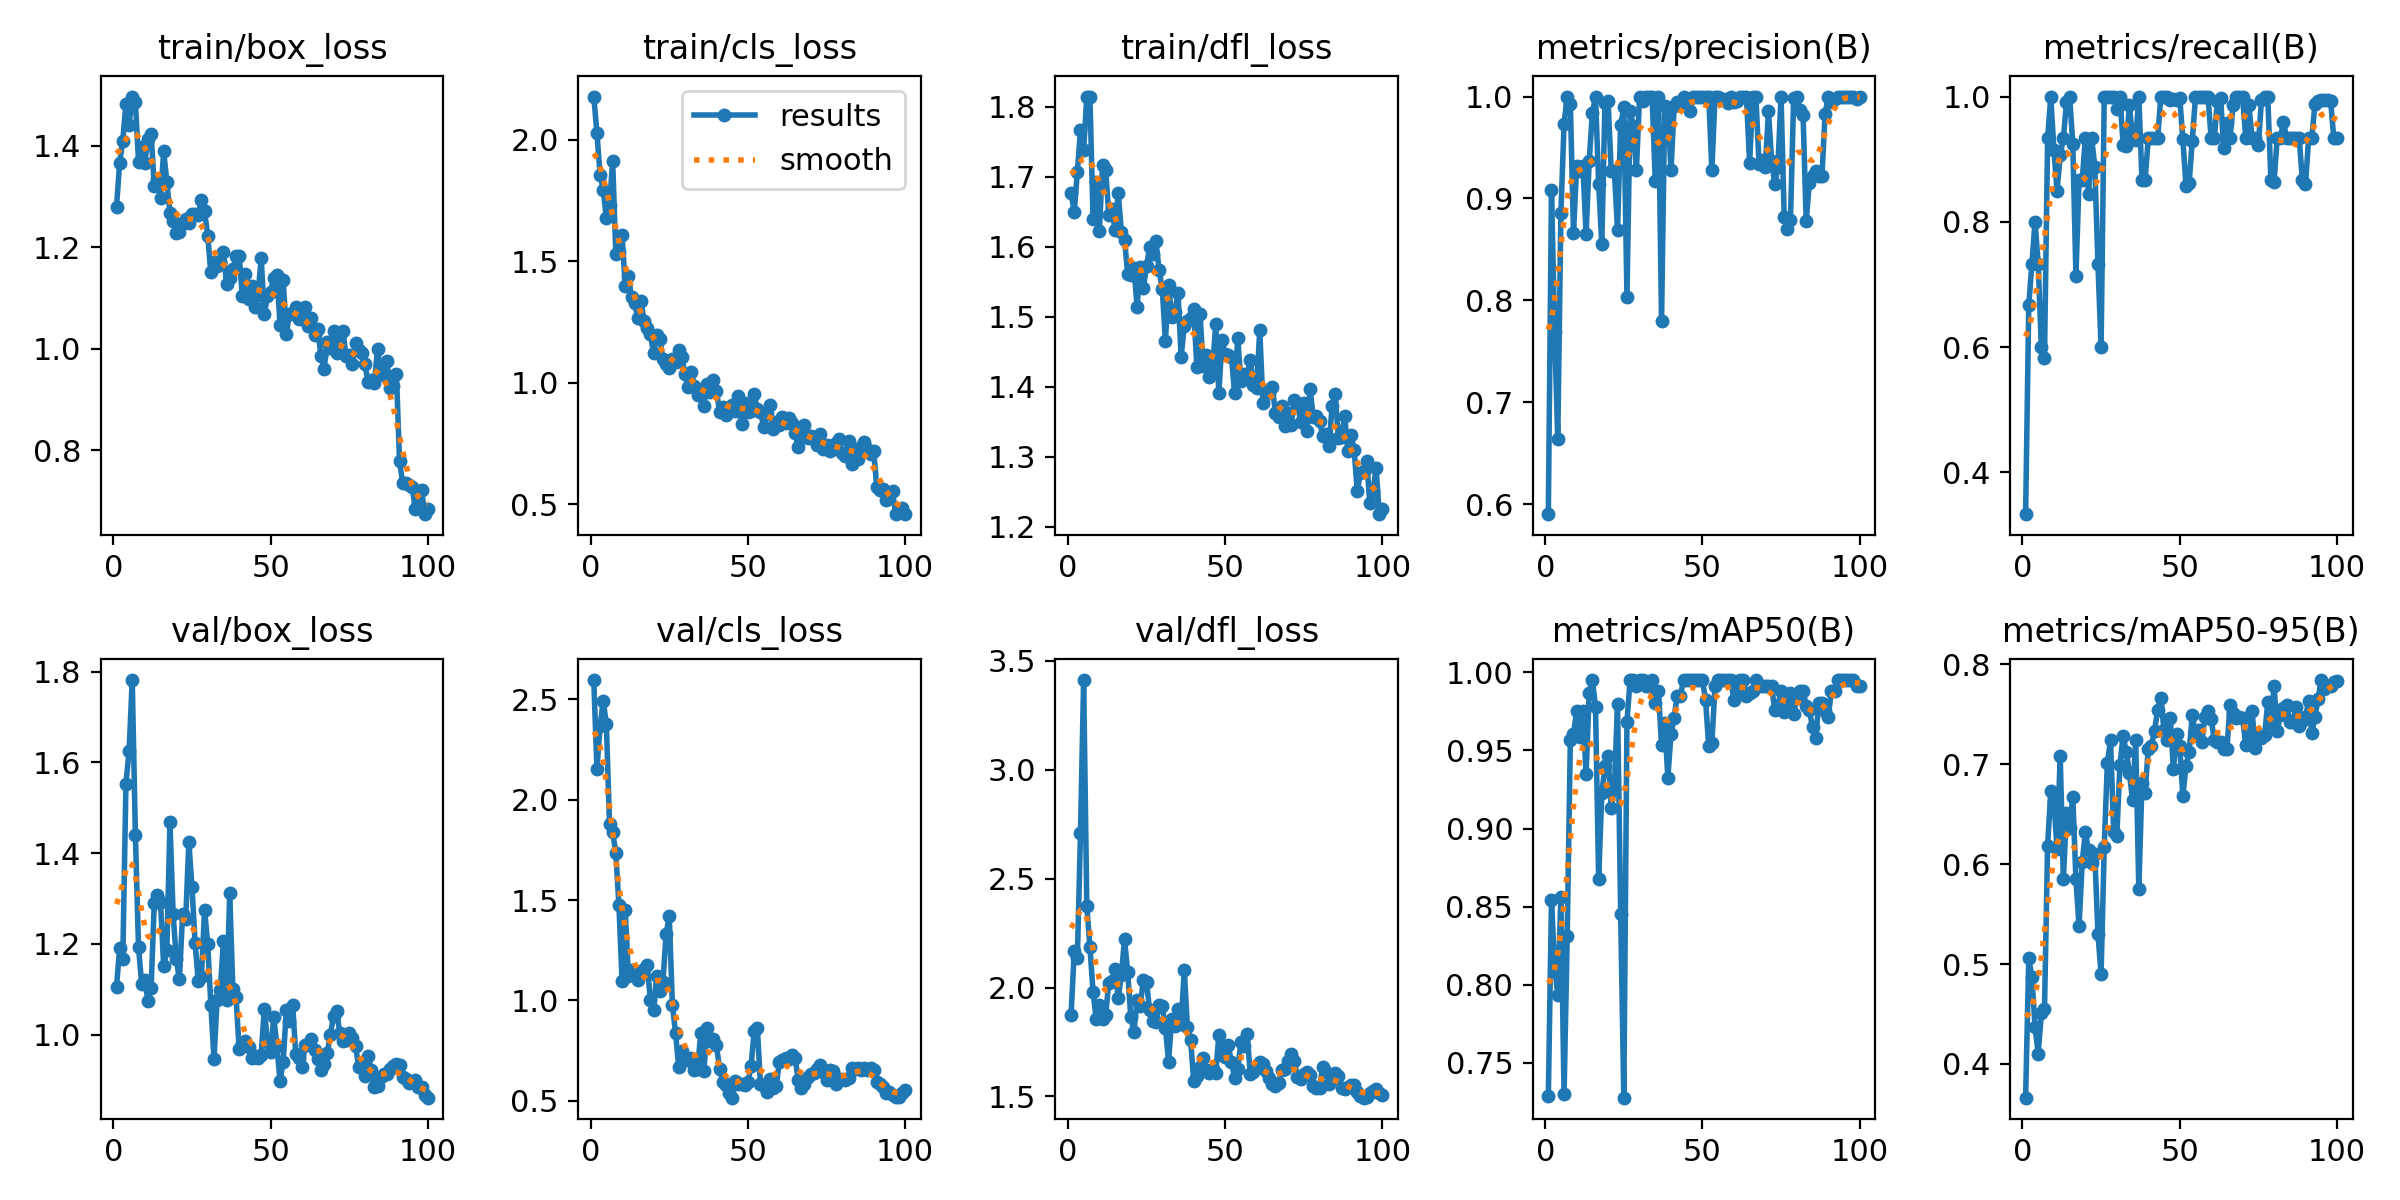

Source data for this figure (header and first rows):
epoch, train/box_loss, train/cls_loss, train/dfl_loss, metrics/precision(B), metrics/recall(B), metrics/mAP50(B), metrics/mAP50-95(B), val/box_loss, val/cls_loss, val/dfl_loss, lr/pg0, lr/pg1, lr/pg2
1, 1.279, 2.179, 1.677, 0.5901, 0.3333, 0.7288, 0.3663, 1.106, 2.597, 1.873, 0.000659, 0.000659, 0.000659
2, 1.366, 2.029, 1.649, 0.9083, 0.6667, 0.8543, 0.5056, 1.19, 2.152, 2.166, 0.001313, 0.001313, 0.001313
3, 1.41, 1.857, 1.706, 0.7685, 0.7333, 0.8116, 0.4873, 1.167, 2.366, 2.136, 0.001953, 0.001953, 0.001953
4, 1.483, 1.796, 1.766, 0.6636, 0.8, 0.7935, 0.4372, 1.553, 2.494, 2.708, 0.001941, 0.001941, 0.001941
5, 1.441, 1.679, 1.738, 0.8859, 0.7333, 0.8562, 0.4104, 1.625, 2.378, 3.412, 0.001941, 0.001941, 0.001941
6, 1.497, 1.733, 1.814, 0.9732, 0.6, 0.7299, 0.4505, 1.782, 1.881, 2.376, 0.001921, 0.001921, 0.001921
7, 1.486, 1.912, 1.813, 1, 0.5828, 0.831, 0.4551, 1.44, 1.84, 2.185, 0.001901, 0.001901, 0.001901
8, 1.368, 1.532, 1.64, 0.993, 0.9333, 0.9569, 0.6184, 1.192, 1.735, 1.978, 0.001881, 0.001881, 0.001881
9, 1.397, 1.539, 1.692, 0.866, 1, 0.9604, 0.6735, 1.112, 1.473, 1.854, 0.001861, 0.001861, 0.001861
10, 1.366, 1.609, 1.622, 0.932, 0.9141, 0.9753, 0.6627, 1.121, 1.097, 1.918, 0.001842, 0.001842, 0.001842
11, 1.414, 1.399, 1.717, 0.9272, 0.85, 0.9584, 0.6155, 1.073, 1.452, 1.853, 0.001822, 0.001822, 0.001822
12, 1.423, 1.439, 1.71, 0.9314, 0.9062, 0.9753, 0.7086, 1.102, 1.123, 1.875, 0.001802, 0.001802, 0.001802
13, 1.321, 1.352, 1.645, 0.865, 0.9333, 0.935, 0.5849, 1.29, 1.154, 2.022, 0.001782, 0.001782, 0.001782
14, 1.334, 1.327, 1.653, 0.9369, 0.9905, 0.9869, 0.6513, 1.307, 1.131, 2.029, 0.001762, 0.001762, 0.001762
15, 1.298, 1.267, 1.624, 0.9842, 1, 0.995, 0.6362, 1.292, 1.104, 2.084, 0.001743, 0.001743, 0.001743
16, 1.388, 1.337, 1.676, 1, 0.9248, 0.9779, 0.6676, 1.15, 1.132, 1.952, 0.001723, 0.001723, 0.001723
17, 1.329, 1.256, 1.621, 0.9145, 0.7141, 0.8677, 0.5847, 1.185, 1.155, 2.058, 0.001703, 0.001703, 0.001703
18, 1.267, 1.228, 1.61, 0.8551, 0.8667, 0.9225, 0.5377, 1.468, 1.179, 2.222, 0.001683, 0.001683, 0.001683
19, 1.252, 1.199, 1.562, 0.9935, 0.8667, 0.9398, 0.6024, 1.266, 1.002, 2.073, 0.001663, 0.001663, 0.001663
20, 1.228, 1.123, 1.56, 0.9955, 0.9333, 0.9461, 0.632, 1.167, 0.9506, 1.863, 0.001644, 0.001644, 0.001644
21, 1.23, 1.195, 1.569, 0.9267, 0.8441, 0.9128, 0.6137, 1.121, 1.12, 1.798, 0.001624, 0.001624, 0.001624
22, 1.248, 1.179, 1.514, 0.9267, 0.9333, 0.9258, 0.6017, 1.265, 1.048, 1.944, 0.001604, 0.001604, 0.001604
23, 1.255, 1.099, 1.571, 0.8694, 0.8883, 0.9797, 0.6102, 1.254, 1.094, 1.917, 0.001584, 0.001584, 0.001584
24, 1.248, 1.078, 1.541, 0.9719, 0.7333, 0.8455, 0.5303, 1.425, 1.332, 2.037, 0.001564, 0.001564, 0.001564
25, 1.266, 1.061, 1.573, 0.9896, 0.6, 0.7278, 0.4901, 1.325, 1.419, 2.024, 0.001545, 0.001545, 0.001545
26, 1.264, 1.097, 1.599, 0.8035, 1, 0.9683, 0.6172, 1.201, 0.9772, 1.895, 0.001525, 0.001525, 0.001525
27, 1.263, 1.085, 1.59, 0.9861, 1, 0.995, 0.7014, 1.118, 0.8387, 1.847, 0.001505, 0.001505, 0.001505
28, 1.293, 1.136, 1.607, 0.9712, 1, 0.995, 0.7239, 1.128, 0.6667, 1.844, 0.001485, 0.001485, 0.001485
29, 1.272, 1.107, 1.566, 0.9276, 1, 0.9912, 0.6325, 1.275, 0.7462, 1.918, 0.001465, 0.001465, 0.001465
30, 1.222, 1.035, 1.54, 1, 0.9802, 0.995, 0.6286, 1.2, 0.7051, 1.915, 0.001446, 0.001446, 0.001446
31, 1.15, 0.981, 1.465, 0.9957, 1, 0.995, 0.6994, 1.065, 0.7023, 1.815, 0.001426, 0.001426, 0.001426
32, 1.171, 1.046, 1.546, 1, 0.923, 0.9912, 0.7286, 0.9467, 0.7117, 1.66, 0.001406, 0.001406, 0.001406
33, 1.163, 0.9883, 1.499, 1, 0.9215, 0.9912, 0.7125, 1.077, 0.652, 1.854, 0.001386, 0.001386, 0.001386
34, 1.17, 0.95, 1.506, 1, 0.9861, 0.995, 0.6916, 1.099, 0.6599, 1.821, 0.001366, 0.001366, 0.001366
35, 1.191, 0.9591, 1.534, 0.9175, 0.9333, 0.9803, 0.6642, 1.206, 0.8359, 1.9, 0.001347, 0.001347, 0.001347
36, 1.127, 0.9036, 1.443, 1, 0.9299, 0.9879, 0.7243, 1.077, 0.6472, 1.834, 0.001327, 0.001327, 0.001327
37, 1.138, 0.9944, 1.487, 0.7802, 1, 0.9537, 0.5748, 1.311, 0.8639, 2.08, 0.001307, 0.001307, 0.001307
38, 1.156, 0.9634, 1.493, 0.9908, 0.8667, 0.9676, 0.6813, 1.1, 0.7992, 1.818, 0.001287, 0.001287, 0.001287
39, 1.182, 1.013, 1.498, 0.9879, 0.8667, 0.9326, 0.6714, 1.083, 0.8058, 1.76, 0.001267, 0.001267, 0.001267
40, 1.183, 0.966, 1.511, 0.9275, 0.9333, 0.9603, 0.7157, 0.9687, 0.776, 1.572, 0.001248, 0.001248, 0.001248
41, 1.104, 0.881, 1.429, 0.9904, 0.9333, 0.971, 0.7186, 0.9822, 0.6606, 1.593, 0.001228, 0.001228, 0.001228
42, 1.147, 0.8999, 1.504, 0.9942, 0.9333, 0.985, 0.7336, 0.9862, 0.5942, 1.636, 0.001208, 0.001208, 0.001208
43, 1.097, 0.8664, 1.429, 0.994, 0.9333, 0.985, 0.7548, 0.9735, 0.5805, 1.679, 0.001188, 0.001188, 0.001188
44, 1.124, 0.8943, 1.445, 0.9993, 1, 0.995, 0.7667, 0.9483, 0.538, 1.621, 0.001168, 0.001168, 0.001168
45, 1.081, 0.907, 1.413, 0.9954, 1, 0.995, 0.7341, 0.9527, 0.5154, 1.608, 0.001149, 0.001149, 0.001149
46, 1.106, 0.8834, 1.426, 0.9863, 1, 0.995, 0.7242, 0.9491, 0.5979, 1.627, 0.001129, 0.001129, 0.001129
47, 1.178, 0.9476, 1.489, 1, 0.995, 0.995, 0.7464, 0.9558, 0.5818, 1.607, 0.001109, 0.001109, 0.001109
48, 1.067, 0.8292, 1.391, 1, 0.9962, 0.995, 0.6956, 1.057, 0.5819, 1.782, 0.001089, 0.001089, 0.001089
49, 1.104, 0.9187, 1.466, 1, 0.9943, 0.995, 0.7307, 0.9827, 0.581, 1.69, 0.001069, 0.001069, 0.001069
50, 1.112, 0.8813, 1.446, 1, 0.9983, 0.995, 0.7179, 0.9606, 0.591, 1.679, 0.00105, 0.00105, 0.00105
51, 1.139, 0.8827, 1.445, 1, 0.932, 0.9824, 0.668, 1.038, 0.6714, 1.734, 0.00103, 0.00103, 0.00103
52, 1.146, 0.9552, 1.442, 1, 0.8573, 0.9526, 0.6983, 0.9754, 0.8458, 1.658, 0.00101, 0.00101, 0.00101
53, 1.047, 0.8912, 1.391, 0.9282, 0.8622, 0.9545, 0.7119, 0.8973, 0.8651, 1.585, 0.0009902, 0.0009902, 0.0009902
54, 1.136, 0.8816, 1.469, 1, 0.9297, 0.9912, 0.7497, 0.9401, 0.5837, 1.625, 0.0009704, 0.0009704, 0.0009704
55, 1.029, 0.8197, 1.408, 1, 0.9989, 0.995, 0.7289, 1.054, 0.5745, 1.749, 0.0009506, 0.0009506, 0.0009506
56, 1.068, 0.8724, 1.417, 0.997, 1, 0.995, 0.7346, 1.03, 0.5416, 1.733, 0.0009308, 0.0009308, 0.0009308
57, 1.069, 0.9078, 1.417, 0.9974, 1, 0.995, 0.7224, 1.066, 0.6062, 1.784, 0.000911, 0.000911, 0.000911
58, 1.081, 0.8097, 1.438, 0.9932, 1, 0.995, 0.7468, 0.9568, 0.5645, 1.602, 0.0008912, 0.0008912, 0.0008912
59, 1.059, 0.8375, 1.402, 0.9997, 1, 0.995, 0.7531, 0.9476, 0.5728, 1.612, 0.0008714, 0.0008714, 0.0008714
60, 1.064, 0.8281, 1.398, 0.9948, 0.9333, 0.9824, 0.7452, 0.9284, 0.6931, 1.631, 0.0008516, 0.0008516, 0.0008516
... 40 more rows
